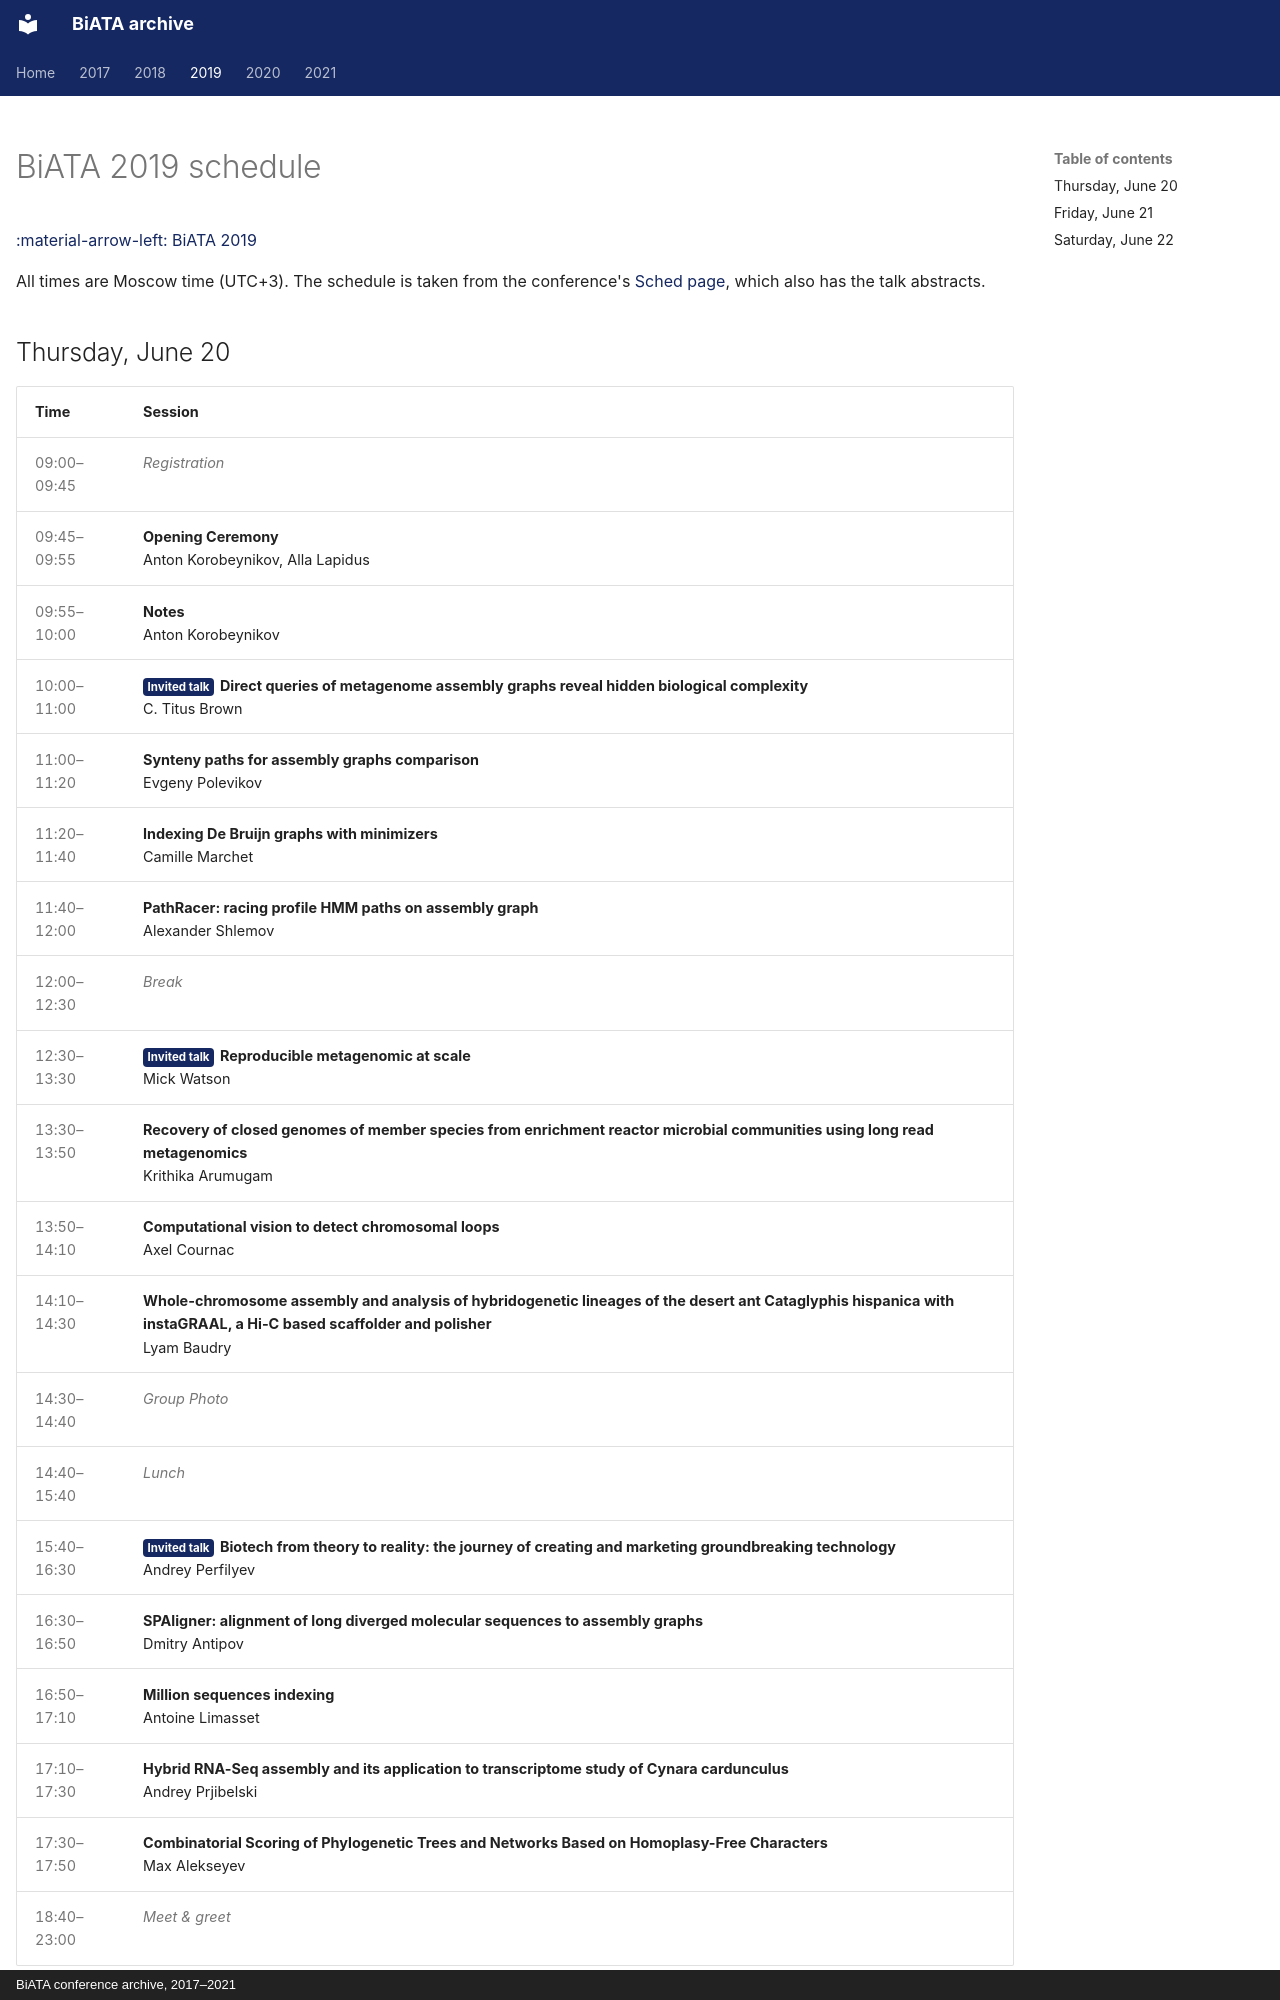

repository: andrewprzh/BiATA_archive · page: 2019/schedule/index.html · generator: mkdocs · copyright: BiATA conference archive, 2017–2021

---
title: BiATA 2019 schedule
hide:
  - navigation
---

# BiATA 2019 schedule

[:material-arrow-left: BiATA 2019](index.md)
{ .sched-back }

All times are Moscow time (UTC+3). The schedule is taken from the conference's [Sched page](https://biata2019.sched.com/), which also has the talk abstracts.

## Thursday, June 20

<div class="schedule" markdown>

| Time | Session |
| --- | --- |
| 09:00–09:45 | <span class="sched-muted">Registration</span> |
| 09:45–09:55 | **Opening Ceremony**<br>Anton Korobeynikov, Alla Lapidus |
| 09:55–10:00 | **Notes**<br>Anton Korobeynikov |
| 10:00–11:00 | <span class="sched-tag sched-tag--invited">Invited talk</span>**Direct queries of metagenome assembly graphs reveal hidden biological complexity**<br>C. Titus Brown |
| 11:00–11:20 | **Synteny paths for assembly graphs comparison**<br>Evgeny Polevikov |
| 11:20–11:40 | **Indexing De Bruijn graphs with minimizers**<br>Camille Marchet |
| 11:40–12:00 | **PathRacer: racing profile HMM paths on assembly graph**<br>Alexander Shlemov |
| 12:00–12:30 | <span class="sched-muted">Break</span> |
| 12:30–13:30 | <span class="sched-tag sched-tag--invited">Invited talk</span>**Reproducible metagenomic at scale**<br>Mick Watson |
| 13:30–13:50 | **Recovery of closed genomes of member species from enrichment reactor microbial communities using long read metagenomics**<br>Krithika Arumugam |
| 13:50–14:10 | **Computational vision to detect chromosomal loops**<br>Axel Cournac |
| 14:10–14:30 | **Whole-chromosome assembly and analysis of hybridogenetic lineages of the desert ant Cataglyphis hispanica with instaGRAAL, a Hi-C based scaffolder and polisher**<br>Lyam Baudry |
| 14:30–14:40 | <span class="sched-muted">Group Photo</span> |
| 14:40–15:40 | <span class="sched-muted">Lunch</span> |
| 15:40–16:30 | <span class="sched-tag sched-tag--invited">Invited talk</span>**Biotech from theory to reality: the journey of creating and marketing groundbreaking technology**<br>Andrey Perfilyev |
| 16:30–16:50 | **SPAligner: alignment of long diverged molecular sequences to assembly graphs**<br>Dmitry Antipov |
| 16:50–17:10 | **Million sequences indexing**<br>Antoine Limasset |
| 17:10–17:30 | **Hybrid RNA-Seq assembly and its application to transcriptome study of Cynara cardunculus**<br>Andrey Prjibelski |
| 17:30–17:50 | **Combinatorial Scoring of Phylogenetic Trees and Networks Based on Homoplasy-Free Characters**<br>Max Alekseyev |
| 18:40–23:00 | <span class="sched-muted">Meet & greet</span> |

</div>
